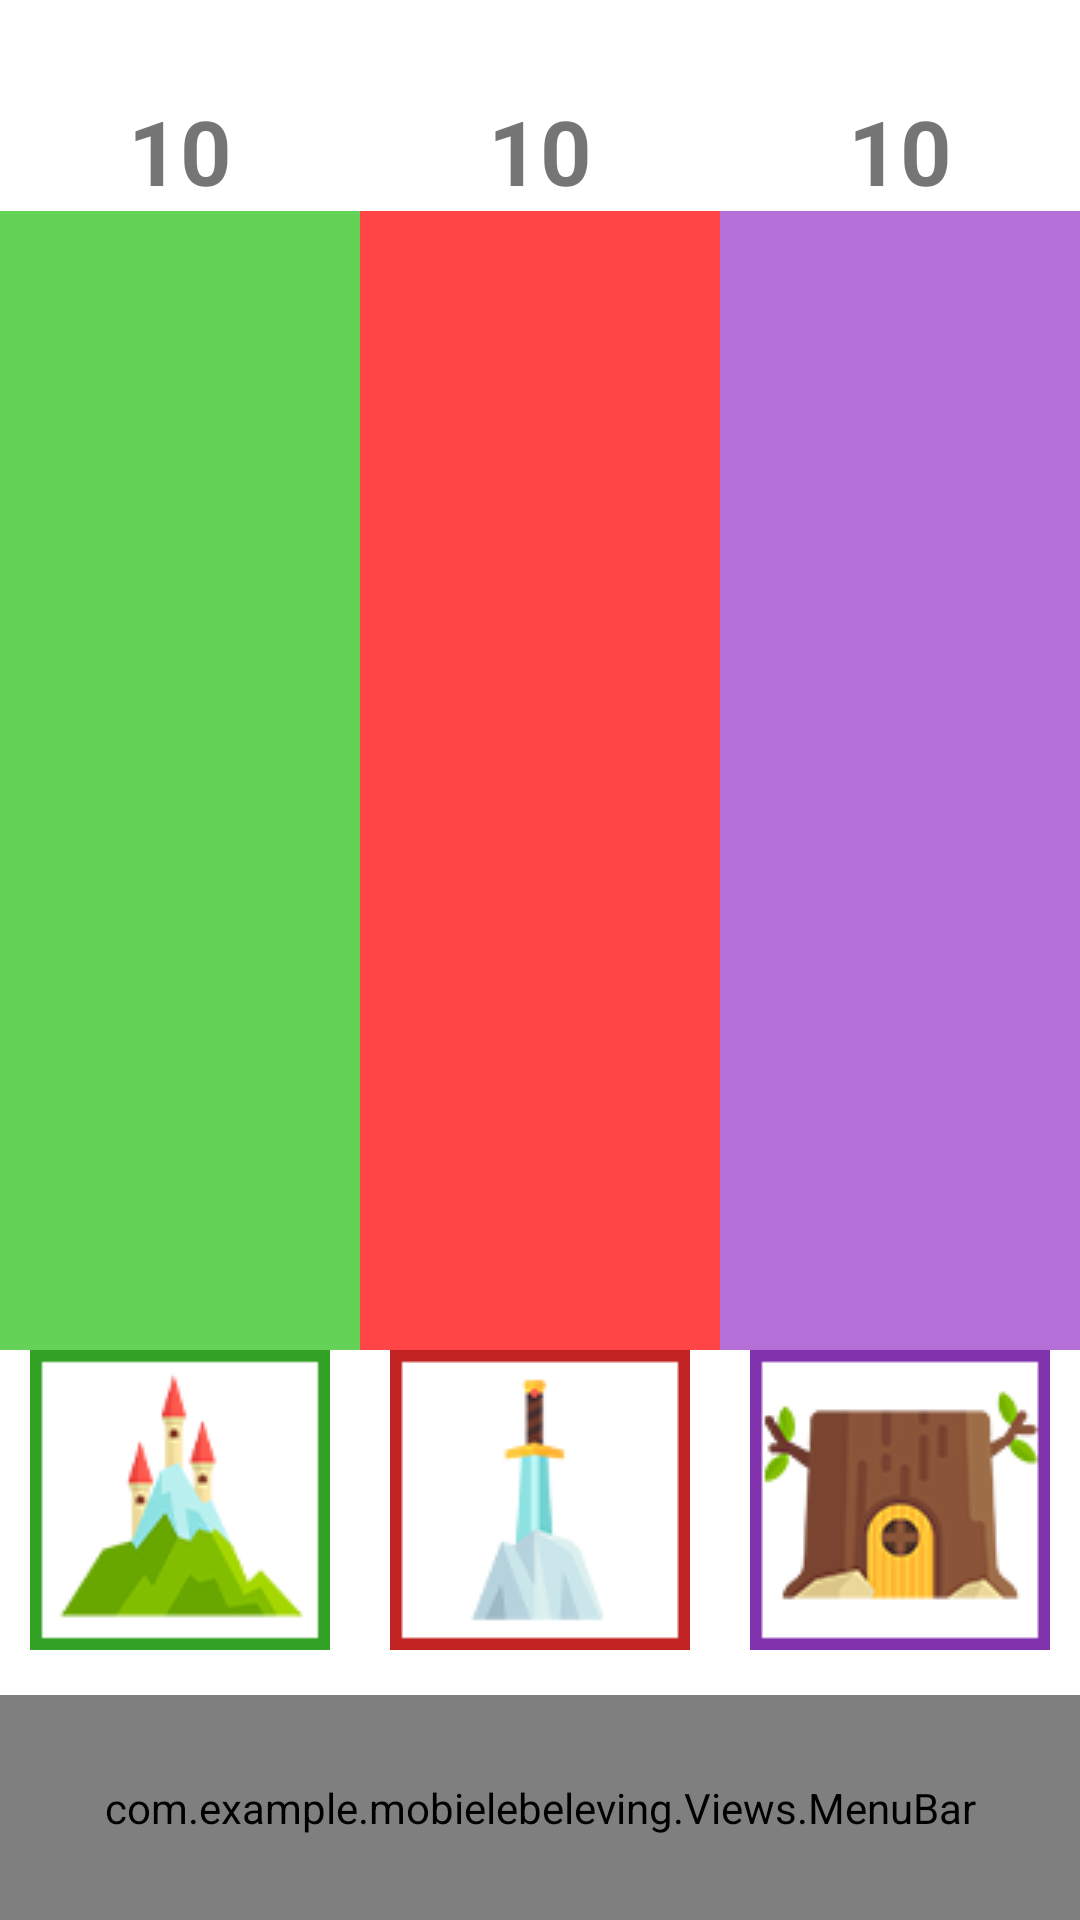

Reconstruct the res/layout file that produces this screen, plus the resources it refers to.
<!-- AndroidManifest.xml: application theme Theme.MobieleBeleving -->
<!-- res/layout/activity_leaderboard.xml -->
<?xml version="1.0" encoding="utf-8"?>
<androidx.constraintlayout.widget.ConstraintLayout
    xmlns:android="http://schemas.android.com/apk/res/android"
    xmlns:tools="http://schemas.android.com/tools"
    xmlns:app="http://schemas.android.com/apk/res-auto"
    android:background="@color/white"
    android:layout_width="match_parent"
    android:layout_height="match_parent"
    tools:context=".Activities.LeaderboardActivity">

    <com.example.mobielebeleving.Views.MenuBar
        android:id="@+id/menuBar"
        android:layout_width="match_parent"
        android:layout_height="75dp"
        app:layout_constraintBottom_toBottomOf="parent"
        app:layout_constraintEnd_toEndOf="parent"
        app:layout_constraintStart_toStartOf="parent" />

    <TextView
        android:id="@+id/leaderMyPoints"
        android:layout_width="match_parent"
        android:layout_height="30dp"
        android:gravity="center"
        android:text="Mijn bijdrage: 0"
        android:textStyle="bold"
        android:textColor="@color/white"
        android:textSize="20sp"
        android:textAlignment="center"
        app:layout_constraintStart_toStartOf="parent"
        app:layout_constraintEnd_toEndOf="parent"
        app:layout_constraintTop_toTopOf="parent"/>

    <androidx.constraintlayout.widget.ConstraintLayout
        android:id="@+id/leaderLegende"
        android:layout_width="0dp"
        android:layout_height="0dp"
        android:background="@color/legende"
        app:layout_constraintBottom_toTopOf="@id/leaderLegendeIcon"
        app:layout_constraintTop_toBottomOf="@id/leaderLegendeCounter"
        app:layout_constraintStart_toStartOf="parent"
        app:layout_constraintEnd_toStartOf="@id/leaderStoer"/>

    <androidx.constraintlayout.widget.ConstraintLayout
        android:id="@+id/leaderStoer"
        android:layout_width="0dp"
        android:layout_height="0dp"
        android:background="@color/stoer"
        app:layout_constraintBottom_toTopOf="@id/leaderStoerIcon"
        app:layout_constraintTop_toBottomOf="@id/leaderStoerCounter"
        app:layout_constraintStart_toEndOf="@id/leaderLegende"
        app:layout_constraintEnd_toStartOf="@id/leaderFabel">
    </androidx.constraintlayout.widget.ConstraintLayout>

    <androidx.constraintlayout.widget.ConstraintLayout
        android:id="@+id/leaderFabel"
        android:layout_width="0dp"
        android:layout_height="0dp"
        android:background="@color/fabel"
        app:layout_constraintBottom_toTopOf="@id/leaderStoerIcon"
        app:layout_constraintTop_toBottomOf="@id/leaderFabelCounter"
        app:layout_constraintStart_toEndOf="@id/leaderStoer"
        app:layout_constraintEnd_toEndOf="parent"/>

    <TextView
        android:id="@+id/leaderLegendeCounter"
        android:layout_width="0dp"
        android:layout_height="wrap_content"
        android:text="10"
        android:textStyle="bold"
        android:textSize="30sp"
        android:textAlignment="center"
        app:layout_constraintStart_toStartOf="@id/leaderLegende"
        app:layout_constraintEnd_toEndOf="@id/leaderLegende"
        app:layout_constraintTop_toBottomOf="@id/leaderMyPoints"/>

    <TextView
        android:id="@+id/leaderStoerCounter"
        android:layout_width="0dp"
        android:layout_height="wrap_content"
        android:text="10"
        android:textStyle="bold"
        android:textSize="30sp"
        android:textAlignment="center"
        app:layout_constraintStart_toStartOf="@id/leaderStoer"
        app:layout_constraintEnd_toEndOf="@id/leaderStoer"
        app:layout_constraintTop_toBottomOf="@id/leaderMyPoints"/>

    <TextView
        android:id="@+id/leaderFabelCounter"
        android:layout_width="0dp"
        android:layout_height="wrap_content"
        android:text="10"
        android:textStyle="bold"
        android:textSize="30sp"
        android:textAlignment="center"
        app:layout_constraintStart_toStartOf="@id/leaderFabel"
        app:layout_constraintEnd_toEndOf="@id/leaderFabel"
        app:layout_constraintTop_toBottomOf="@id/leaderMyPoints" />

    <androidx.constraintlayout.widget.ConstraintLayout
        android:id="@+id/leaderLegendeBackground"
        android:layout_width="0dp"
        android:layout_height="0dp"
        app:layout_constraintStart_toStartOf="@id/leaderLegendeIcon"
        app:layout_constraintEnd_toEndOf="@id/leaderLegendeIcon"
        app:layout_constraintTop_toTopOf="@id/leaderLegendeIcon"
        app:layout_constraintBottom_toBottomOf="@id/leaderLegendeIcon"/>

    <androidx.constraintlayout.widget.ConstraintLayout
        android:id="@+id/leaderStoerBackground"
        android:layout_width="0dp"
        android:layout_height="0dp"
        app:layout_constraintStart_toStartOf="@id/leaderStoerIcon"
        app:layout_constraintEnd_toEndOf="@id/leaderStoerIcon"
        app:layout_constraintTop_toTopOf="@id/leaderStoerIcon"
        app:layout_constraintBottom_toBottomOf="@id/leaderStoerIcon"/>

    <androidx.constraintlayout.widget.ConstraintLayout
        android:id="@+id/leaderFabelBackground"
        android:layout_width="0dp"
        android:layout_height="0dp"
        app:layout_constraintStart_toStartOf="@id/leaderFabelIcon"
        app:layout_constraintEnd_toEndOf="@id/leaderFabelIcon"
        app:layout_constraintTop_toTopOf="@id/leaderFabelIcon"
        app:layout_constraintBottom_toBottomOf="@id/leaderFabelIcon"/>

    <ImageView
        android:id="@+id/leaderLegendeIcon"
        android:layout_width="wrap_content"
        android:layout_height="wrap_content"
        android:layout_marginBottom="15dp"
        android:contentDescription="leaderboardIcon"
        app:layout_constraintEnd_toEndOf="@id/leaderLegende"
        app:layout_constraintStart_toStartOf="@id/leaderLegende"
        app:layout_constraintBottom_toTopOf="@id/menuBar"
        app:srcCompat="@drawable/legende_icon" />

    <ImageView
        android:id="@+id/leaderStoerIcon"
        android:layout_width="wrap_content"
        android:layout_height="wrap_content"
        android:layout_marginBottom="15dp"
        android:contentDescription="leaderboardIcon"
        app:layout_constraintEnd_toEndOf="@id/leaderStoer"
        app:layout_constraintStart_toStartOf="@id/leaderStoer"
        app:layout_constraintBottom_toTopOf="@id/menuBar"
        app:srcCompat="@drawable/stoer_icon" />

    <ImageView
        android:id="@+id/leaderFabelIcon"
        android:layout_width="wrap_content"
        android:layout_height="wrap_content"
        android:layout_marginBottom="15dp"
        android:contentDescription="leaderboardIcon"
        app:layout_constraintEnd_toEndOf="@id/leaderFabel"
        app:layout_constraintStart_toStartOf="@id/leaderFabel"
        app:layout_constraintBottom_toTopOf="@id/menuBar"
        app:srcCompat="@drawable/fabel_icon" />
</androidx.constraintlayout.widget.ConstraintLayout>
<!-- resources referenced by this layout -->
<resources>
  <color name="fabel">#B46FD8</color>
  <color name="legende">#64D257</color>
  <color name="stoer">#FF4545</color>
  <color name="white">#FFFFFFFF</color>
  <!-- drawable fabel_icon: png bitmap (drawable, 6666 bytes) -->
  <!-- drawable legende_icon: png bitmap (drawable, 5060 bytes) -->
  <!-- drawable stoer_icon: png bitmap (drawable, 3481 bytes) -->
  <style name="Theme.MobieleBeleving" parent="Theme.MaterialComponents.DayNight.NoActionBar">
          
          <item name="colorPrimary">@color/purple_500</item>
          <item name="colorPrimaryVariant">@color/purple_700</item>
          <item name="colorOnPrimary">@color/white</item>
          
          <item name="colorSecondary">@color/teal_200</item>
          <item name="colorSecondaryVariant">@color/teal_700</item>
          <item name="colorOnSecondary">@color/black</item>
          
          <item name="android:statusBarColor" tools:targetApi="l">?attr/colorPrimaryVariant</item>
          
      </style>
  <color name="purple_500">#FF6200EE</color>
  <color name="purple_700">#FF3700B3</color>
  <color name="teal_200">#FF03DAC5</color>
  <color name="teal_700">#FF018786</color>
  <color name="black">#FF000000</color>
</resources>
